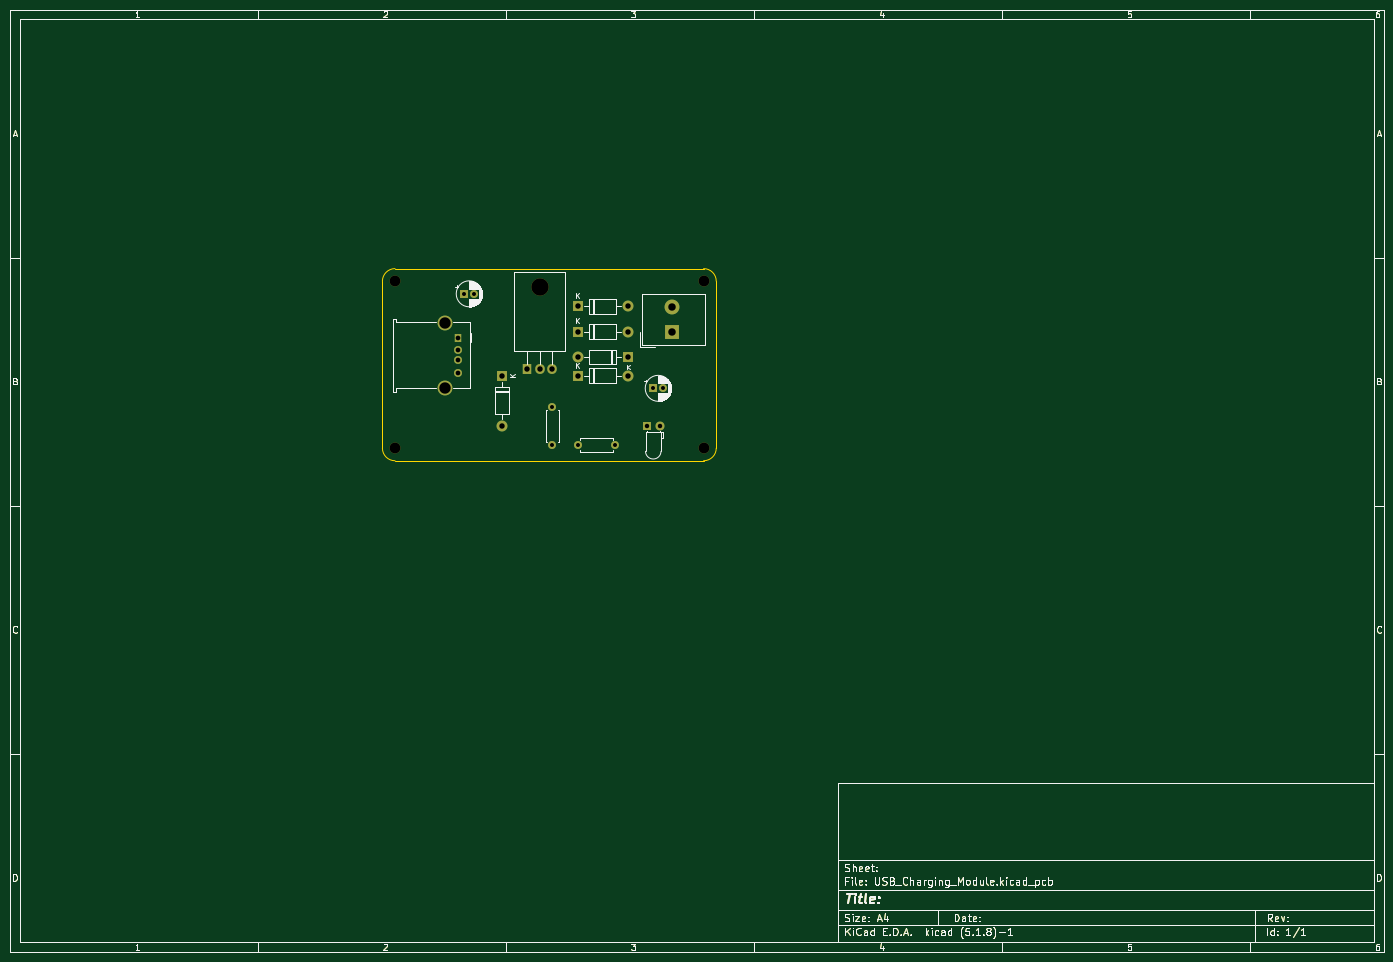
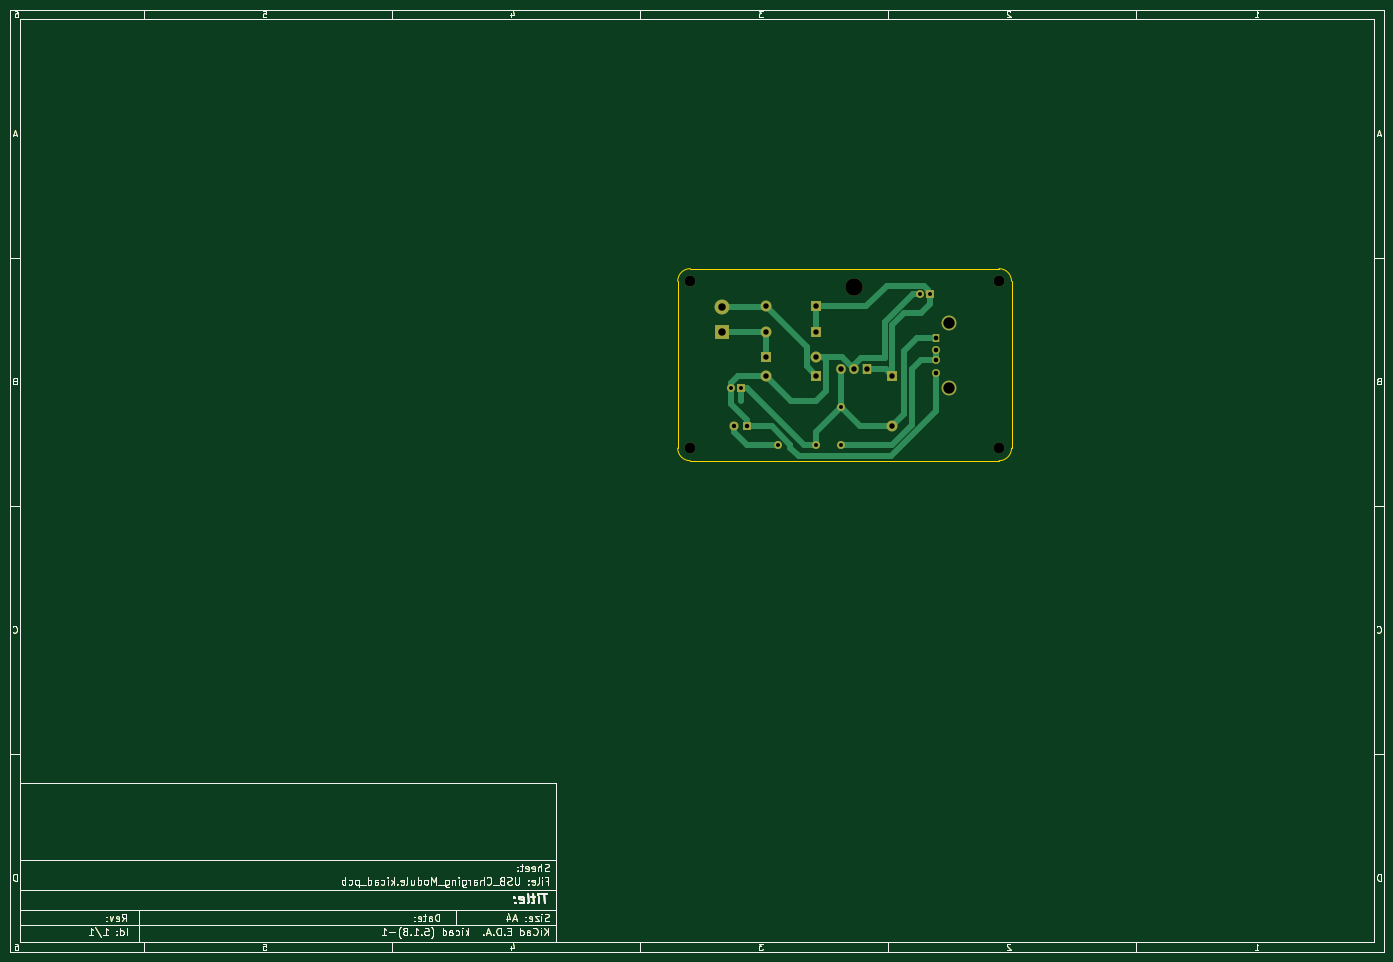
Circuit board: 11 layer files. Board 277.0 x 190.0 mm.
- bottom_copper: USB_Charging_Module-B_Cu.gbl (42099 bytes)
- bottom_mask: USB_Charging_Module-B_Mask.gbs (37117 bytes)
- paste: USB_Charging_Module-B_Paste.gbp (35297 bytes)
- bottom_silk: USB_Charging_Module-B_SilkS.gbo (35298 bytes)
- outline: USB_Charging_Module-Edge_Cuts.gm1 (35856 bytes)
- top_copper: USB_Charging_Module-F_Cu.gtl (38130 bytes)
- top_mask: USB_Charging_Module-F_Mask.gts (37117 bytes)
- paste: USB_Charging_Module-F_Paste.gtp (35297 bytes)
- top_silk: USB_Charging_Module-F_SilkS.gto (54135 bytes)
- drill: USB_Charging_Module-NPTH.drl (392 bytes)
- drill: USB_Charging_Module-PTH.drl (854 bytes)

=== bottom_copper: USB_Charging_Module-B_Cu.gbl (42099 bytes, source omitted) ===
=== bottom_mask: USB_Charging_Module-B_Mask.gbs (37117 bytes, source omitted) ===
=== paste: USB_Charging_Module-B_Paste.gbp (35297 bytes, source omitted) ===
=== bottom_silk: USB_Charging_Module-B_SilkS.gbo (35298 bytes, source omitted) ===
=== outline: USB_Charging_Module-Edge_Cuts.gm1 (35856 bytes, source omitted) ===
=== top_copper: USB_Charging_Module-F_Cu.gtl (38130 bytes, source omitted) ===
=== top_mask: USB_Charging_Module-F_Mask.gts (37117 bytes, source omitted) ===
=== paste: USB_Charging_Module-F_Paste.gtp (35297 bytes, source omitted) ===
=== top_silk: USB_Charging_Module-F_SilkS.gto (54135 bytes, source omitted) ===
=== drill: USB_Charging_Module-NPTH.drl ===
M48
; DRILL file {KiCad (5.1.8)-1} date 07/24/21 17:40:33
; FORMAT={-:-/ absolute / metric / decimal}
; #@! TF.CreationDate,2021-07-24T17:40:33+02:00
; #@! TF.GenerationSoftware,Kicad,Pcbnew,(5.1.8)-1
; #@! TF.FileFunction,NonPlated,1,2,NPTH
FMAT,2
METRIC
T1C2.200
T2C3.500
%
G90
G05
T1
X87.63Y-64.77
X149.85Y-64.77
X149.85Y-98.42
X87.63Y-98.42
T2
X116.83Y-65.89
T0
M30

=== drill: USB_Charging_Module-PTH.drl ===
M48
; DRILL file {KiCad (5.1.8)-1} date 07/24/21 17:40:33
; FORMAT={-:-/ absolute / metric / decimal}
; #@! TF.CreationDate,2021-07-24T17:40:33+02:00
; #@! TF.GenerationSoftware,Kicad,Pcbnew,(5.1.8)-1
; #@! TF.FileFunction,Plated,1,2,PTH
FMAT,2
METRIC
T1C0.800
T2C0.900
T3C0.950
T4C1.100
T5C1.500
T6C2.300
%
G90
G05
T1
X132.07Y-97.79
X119.37Y-90.17
X139.69Y-86.36
X141.69Y-86.36
X101.59Y-67.31
X103.59Y-67.31
X124.45Y-97.79
X119.37Y-97.79
T2
X138.42Y-93.98
X140.96Y-93.98
T3
X100.32Y-76.2
X100.32Y-78.7
X100.32Y-80.7
X100.32Y-83.2
T4
X124.45Y-69.85
X134.61Y-69.85
X114.29Y-82.55
X116.83Y-82.55
X119.37Y-82.55
X124.45Y-74.93
X134.61Y-74.93
X124.45Y-80.01
X134.61Y-80.01
X109.21Y-83.82
X109.21Y-93.98
X124.45Y-83.82
X134.61Y-83.82
T5
X143.5Y-69.93
X143.5Y-74.93
T6
X97.61Y-73.13
X97.61Y-86.27
T0
M30

